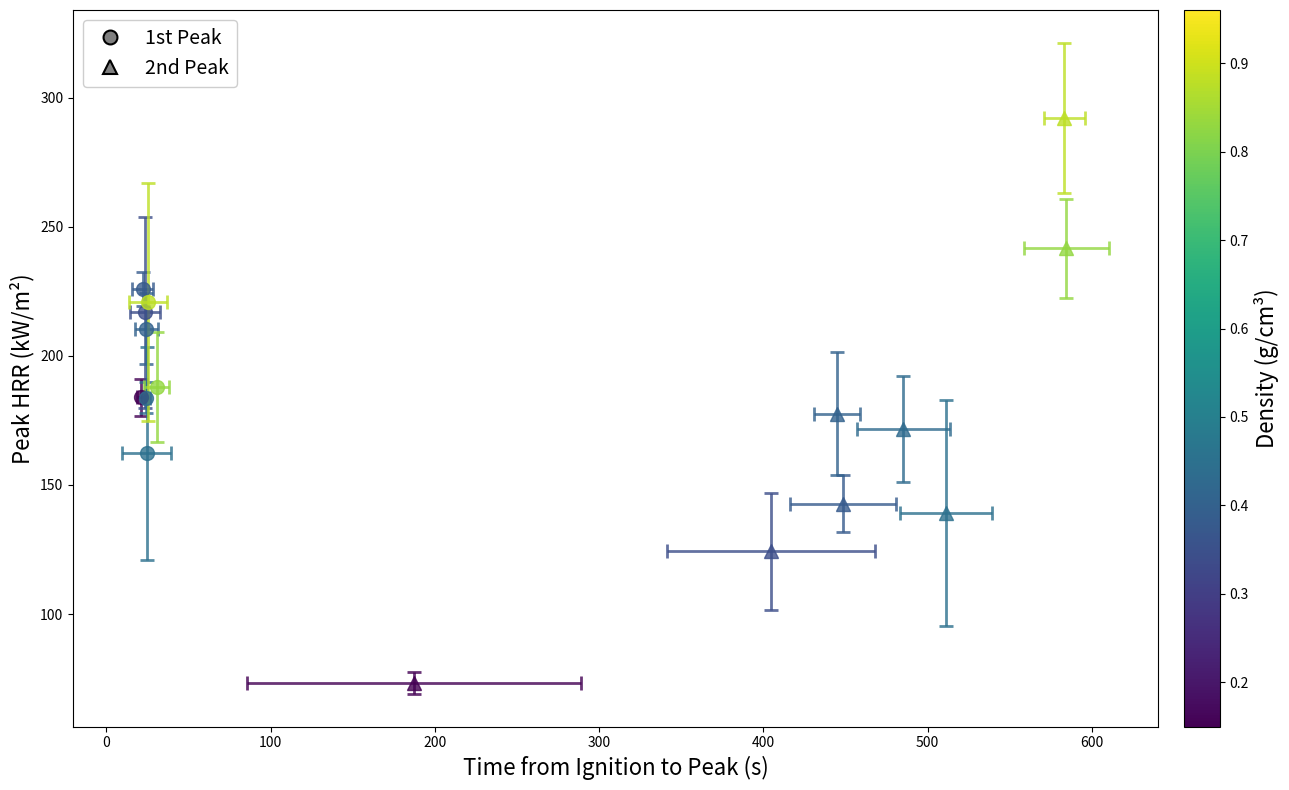

Generate this figure with matplotlib:
import matplotlib.pyplot as plt
import numpy as np
from matplotlib.cm import ScalarMappable
from matplotlib.colors import Normalize

# Data from the table
#woods = ['Balsa', 'Red Cedar', 'Pine', 'Fir', 'Cypress', 'Redwood', 'Purple Heart', 'Ebony', 'Ipe']
woods = ['Balsa', 'Red Cedar', 'Pine', 'Fir', 'Cypress', 'Redwood', 'Purple Heart', 'Ebony']



# Density data (g/cm³)
density = [0.15, 0.34, 0.38, 0.40, 0.43, 0.45, 0.83, 0.88, 0.96]

# TTI (Time to Ignition) data (s)
tti = [7.0, 18.6, 22.3, 20.7, 28.7, 26.7, 42.3, 53.0, 24.2]
tti_err = [1.0, 5.0, 2.7, 4.7, 1.5, 7.1, 4.9, 8.0, 17.3]

# First Peak HRR data (kW/m²)
first_peak_hrr = [183.9, 216.8, 226.0, 210.5, 183.8, 162.2, 187.9, 220.9, 221.0]
first_peak_hrr_err = [7.2, 36.9, 6.6, 13.7, 5.9, 41.2, 21.3, 46.0, 30.4]

# First Peak Time (s)
first_peak_time = [28.0, 42.0, 44.3, 45.0, 53.0, 51.3, 73.0, 78.3, 68.9]
first_peak_time_err = [2.4, 7.7, 5.6, 4.9, 1.6, 13.1, 5.9, 8.2, 11.5]

# Second Peak HRR data (kW/m²)
second_peak_hrr = [73.3, 124.3, 142.7, 177.5, 171.6, 139.0, 241.6, 292.2, 410.2]
second_peak_hrr_err = [4.3, 22.6, 11.0, 23.8, 20.4, 43.7, 19.3, 29.1, 18.7]

# Second Peak Time (s)
second_peak_time = [194.3, 423.3, 470.8, 465.7, 514.0, 538.0, 626.7, 636.3, 596.6]
second_peak_time_err = [101.5, 63.0, 32.3, 13.3, 28.3, 26.9, 25.3, 9.8, 84.7]

# Calculate time difference from ignition (TTI) to peak
first_peak_time_diff = [first_peak_time[i] - tti[i] for i in range(len(woods))]
second_peak_time_diff = [second_peak_time[i] - tti[i] for i in range(len(woods))]

# Error in time difference (errors are independent, so we add in quadrature)
first_peak_time_diff_err = [np.sqrt(first_peak_time_err[i]**2 + tti_err[i]**2) for i in range(len(woods))]
second_peak_time_diff_err = [np.sqrt(second_peak_time_err[i]**2 + tti_err[i]**2) for i in range(len(woods))]

# Create colormap for density
cmap = plt.cm.viridis
norm = Normalize(vmin=min(density), vmax=max(density))
sm = ScalarMappable(cmap=cmap, norm=norm)

# Create the plot
fig, ax = plt.subplots(figsize=(14, 8))

# Plot each wood type
for i, wood in enumerate(woods):
    color = cmap(norm(density[i]))
    
    # First peak (circles)
    ax.errorbar(first_peak_time_diff[i], first_peak_hrr[i],
                xerr=first_peak_time_diff_err[i], yerr=first_peak_hrr_err[i],
                marker='o', markersize=10, color=color, linestyle='none',
                capsize=5, capthick=2, alpha=0.8, elinewidth=2)
    
    # Second peak (triangles)
    ax.errorbar(second_peak_time_diff[i], second_peak_hrr[i],
                xerr=second_peak_time_diff_err[i], yerr=second_peak_hrr_err[i],
                marker='^', markersize=10, color=color, linestyle='none',
                capsize=5, capthick=2, alpha=0.8, elinewidth=2)

# Labels and title
ax.set_xlabel('Time from Ignition to Peak (s)', fontsize=16)
ax.set_ylabel('Peak HRR (kW/m²)', fontsize=16)

# Add colorbar for density
cbar = plt.colorbar(sm, ax=ax, pad=0.02)
cbar.set_label('Density (g/cm³)', fontsize=16)

# Create custom legend for symbols
from matplotlib.lines import Line2D
legend_elements = [Line2D([0], [0], marker='o', color='w', markerfacecolor='gray', 
                          markersize=10, label='1st Peak', markeredgecolor='black', markeredgewidth=1.5),
                   Line2D([0], [0], marker='^', color='w', markerfacecolor='gray', 
                          markersize=10, label='2nd Peak', markeredgecolor='black', markeredgewidth=1.5)]

ax.legend(handles=legend_elements, loc='upper left', fontsize=14, framealpha=0.95)

plt.tight_layout()
plt.show()

# Print the data for reference
print("Wood Type\t\t1st Peak Time Diff (s)\t2nd Peak Time Diff (s)")
print("-" * 70)
for i, wood in enumerate(woods):
    print(f"{wood:15}\t{first_peak_time_diff[i]:6.1f} ± {first_peak_time_diff_err[i]:5.1f}\t\t{second_peak_time_diff[i]:6.1f} ± {second_peak_time_diff_err[i]:5.1f}")
